Dataset: 100-bird-species (GitHub, camilodoa/deig). Classes: albatross, alexandrine parakeet, american avocet, american bittern, american coot, american goldfinch, american kestrel, american redstart, anhinga, annas hummingbird, bald eagle, baltimore oriole, bananaquit, bar-tailed godwit, barn owl, barn swallow, bay-breasted warbler, belted kingfisher, bird of paradise, black francolin, black skimmer, black swan, black throated warbler, black-capped chickadee, black-necked grebe, blackburnian warbler, blue heron, bobolink, brown thrasher, cactus wren, california condor, california gull, california quail, cape may warbler, cassowary, chara de collar, chipping sparrow, cinnamon teal, cock of the rock, cockatoo, common grackle, common house martin, common loon, common poorwill, common starling, couchs kingbird, crested auklet, crested caracara, crow, crowned pigeon, curl crested aracari, dark eyed junco, downy woodpecker, eastern bluebird, eastern rosella, eastern towhee, elegant trogon, elliots pheasant, emperor penguin, emu, evening grosbeak, flame tanager, flamingo, frigate bird, glossy ibis, golden-winged warbler, golden chlorophonia, golden eagle, golden pheasant, gouldian finch, gray catbird, gray partridge, green jay, grey plover, guineafowl, hawaiian goose, hooded merganser, hoopoe, hornbill, house finch, house sparrow, hyacinth macaw, indigo bunting, jabiru, lark bunting, lilac roller, long-eared owl, mallard duck, mandarin duck, marabou stork, mikado pheasant, mourning dove, myna, nicobar pigeon, northern cardinal, northern flicker, northern goshawk, northern jacana, northern mockingbird, northern red bishop, osprey, ostrich, painted bunting, paradise tanager, parus major, peacock, pelican, peregrine falcon, pink robin, puffin, purple finch, purple gallinule, purple martin, purple swamphen, quetzal, rainbow lorikeet, red faced cormorant, red headed woodpecker, red throated bee eater, red winged blackbird, red whiskered bulbul, ring-necked pheasant, roadrunner, robin, rosy faced lovebird, rough-legged buzzard, ruby throated hummingbird, sand martin, scarlet ibis, scarlet macaw, snowy egret, splendid wren, spoonbill, stork billed kingfisher, strawberry finch, teal duck, TIT MOUSE, touchan, trumpeter swan, turkey vulture, turquoise motmot, varied thrush, venezuelan troupial, vermilion flycatcher, violet-green swallow, western meadowlark, wild turkey, wilsons bird of paradise, wood duck, yellow headed blackbird.

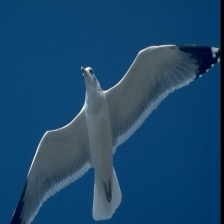
Label: california gull

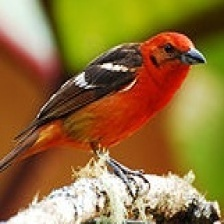
Label: flame tanager

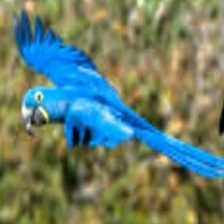
Label: hyacinth macaw

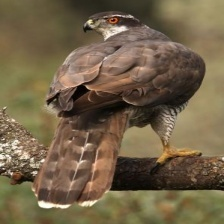
Label: northern goshawk

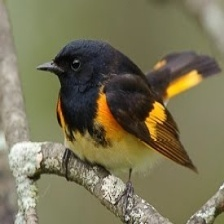
Label: american redstart

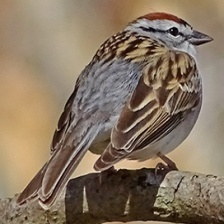
Label: chipping sparrow
